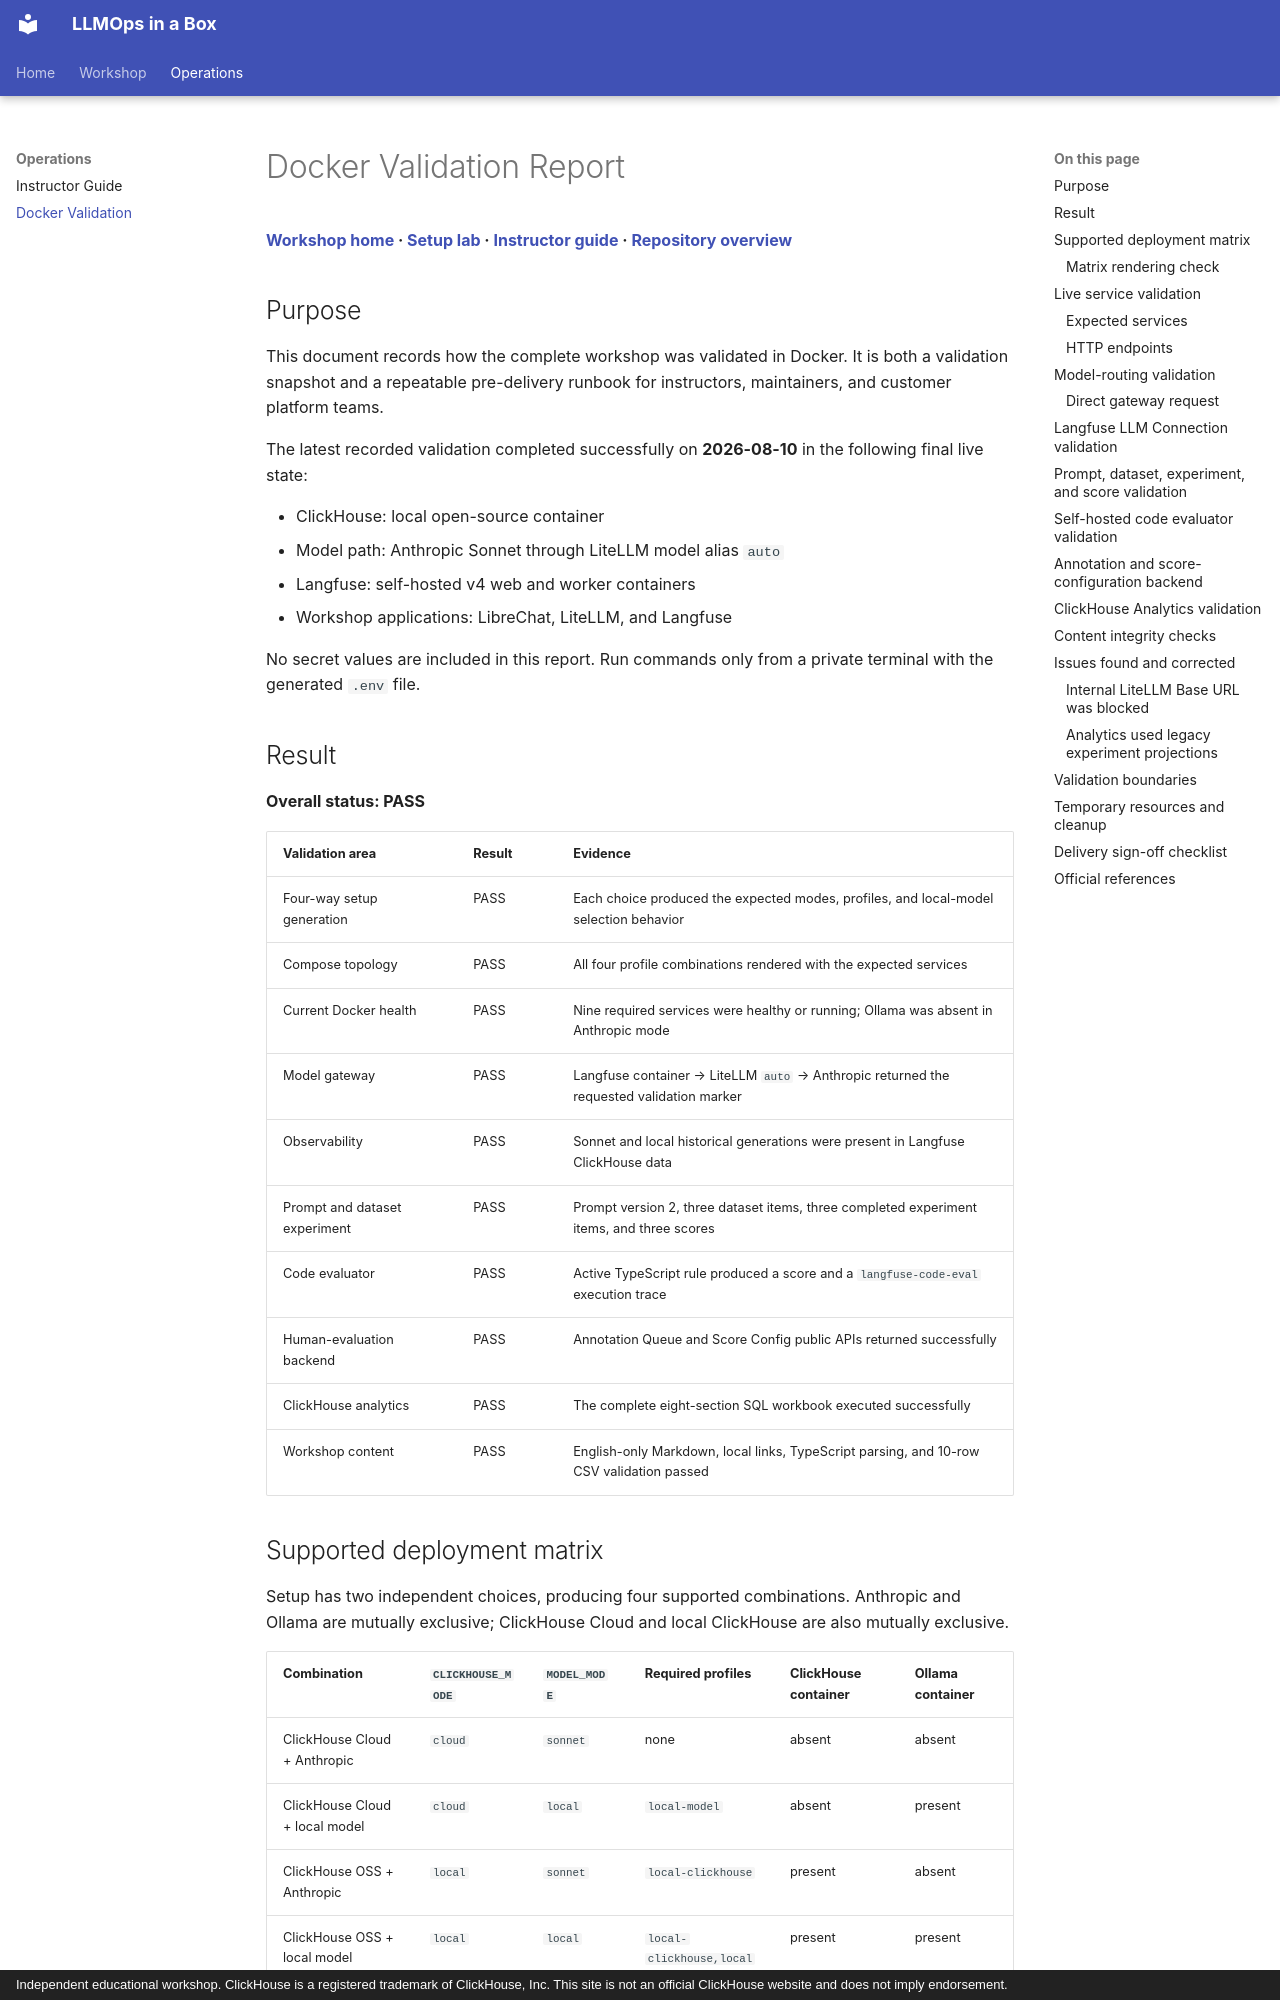

repository: litkhai/lightweight-workshop-llmops-in-a-box · page: docker-validation/index.html · generator: mkdocs · copyright: Independent educational workshop. ClickHouse is a registered trademark of ClickHouse, Inc. This site is not an official ClickHouse website and does not imply endorsement.

# Docker Validation Report

**[Workshop home](workshop-overview.md) · [Setup lab](00-setup.md) · [Instructor guide](instructor-guide.md) · [Repository overview](https://github.com/litkhai/llmops-workshop)**

## Purpose

This document records how the complete workshop was validated in Docker. It is both a validation snapshot and a repeatable pre-delivery runbook for instructors, maintainers, and customer platform teams.

The latest recorded validation completed successfully on **2026-08-10** in the following final live state:

- ClickHouse: local open-source container
- Model path: Anthropic Sonnet through LiteLLM model alias `auto`
- Langfuse: self-hosted v4 web and worker containers
- Workshop applications: LibreChat, LiteLLM, and Langfuse

No secret values are included in this report. Run commands only from a private terminal with the generated `.env` file.

## Result

**Overall status: PASS**

| Validation area | Result | Evidence |
| --- | --- | --- |
| Four-way setup generation | PASS | Each choice produced the expected modes, profiles, and local-model selection behavior |
| Compose topology | PASS | All four profile combinations rendered with the expected services |
| Current Docker health | PASS | Nine required services were healthy or running; Ollama was absent in Anthropic mode |
| Model gateway | PASS | Langfuse container → LiteLLM `auto` → Anthropic returned the requested validation marker |
| Observability | PASS | Sonnet and local historical generations were present in Langfuse ClickHouse data |
| Prompt and dataset experiment | PASS | Prompt version 2, three dataset items, three completed experiment items, and three scores |
| Code evaluator | PASS | Active TypeScript rule produced a score and a `langfuse-code-eval` execution trace |
| Human-evaluation backend | PASS | Annotation Queue and Score Config public APIs returned successfully |
| ClickHouse analytics | PASS | The complete eight-section SQL workbook executed successfully |
| Workshop content | PASS | English-only Markdown, local links, TypeScript parsing, and 10-row CSV validation passed |
